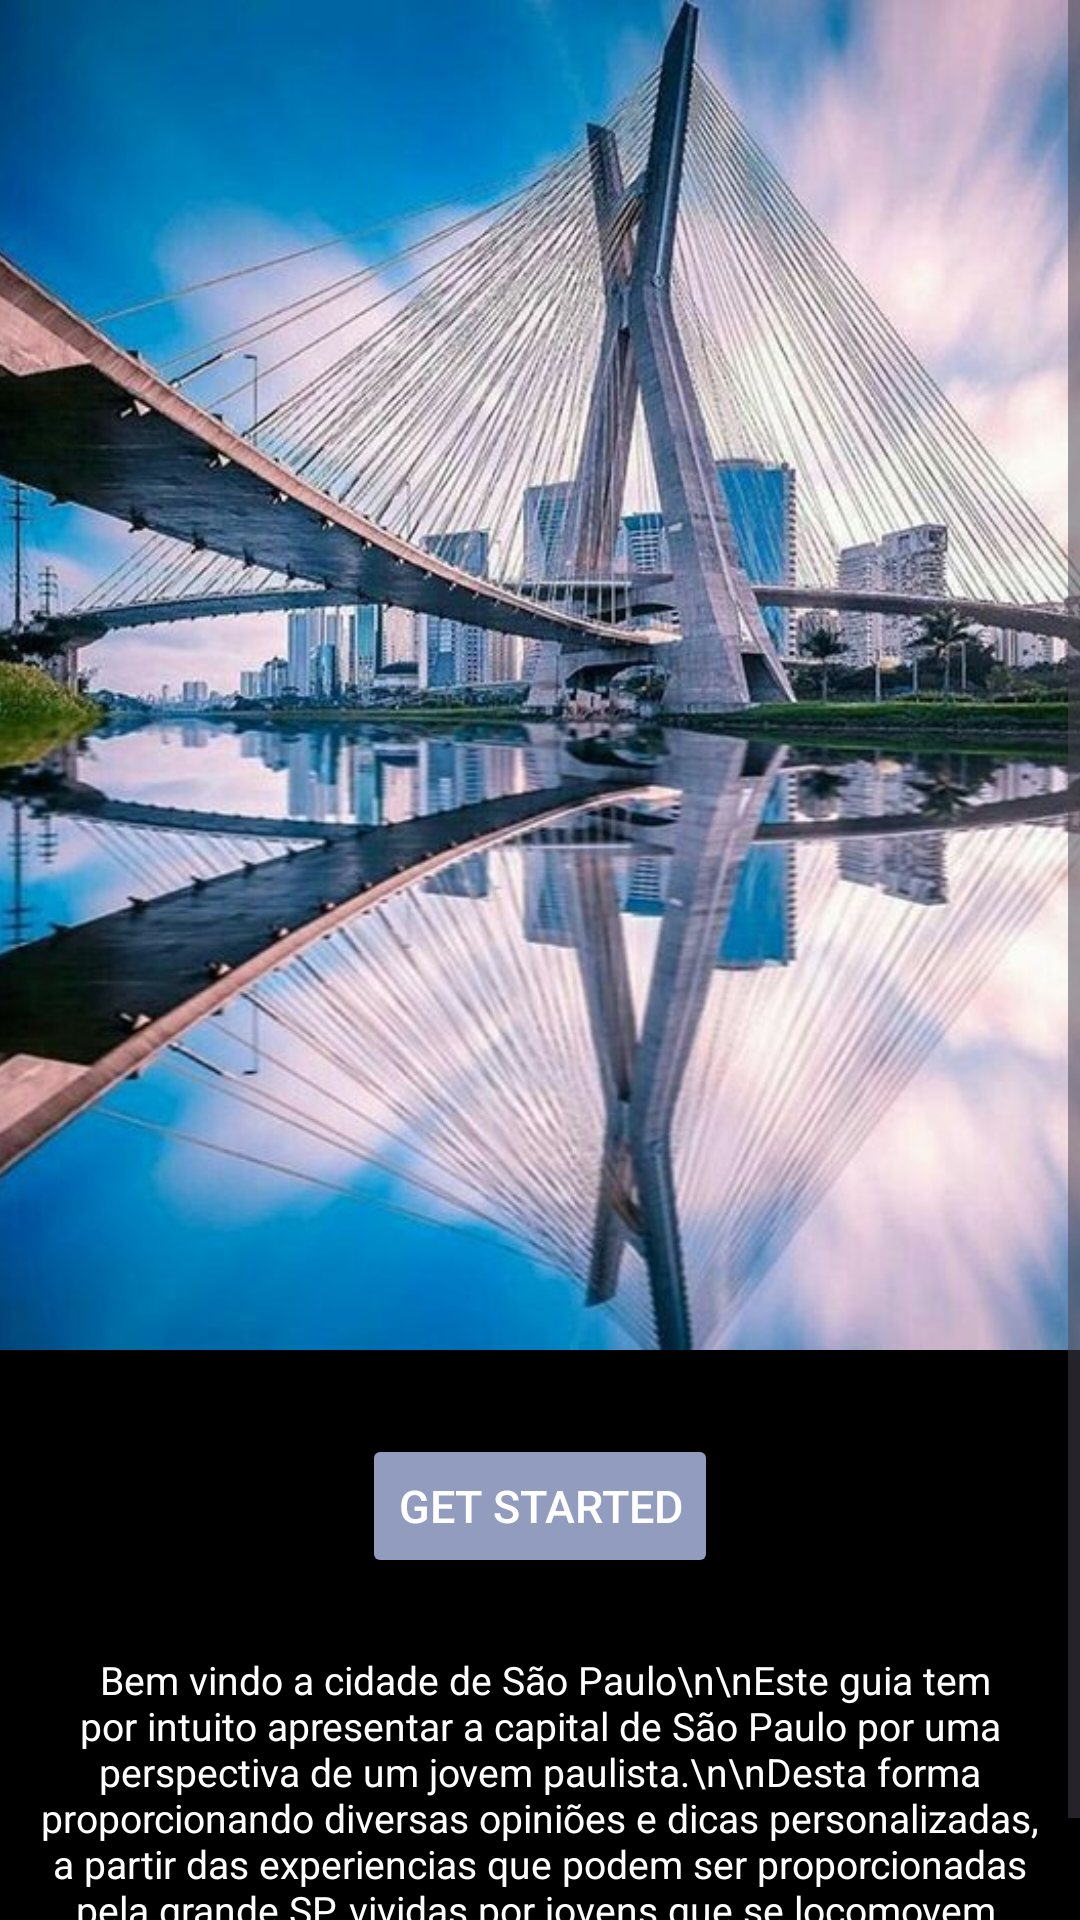

Reconstruct the res/layout file that produces this screen, plus the resources it refers to.
<!-- AndroidManifest.xml: application theme Theme.SPGuiden -->
<!-- res/layout/started_page.xml -->
<?xml version="1.0" encoding="utf-8"?>
<androidx.constraintlayout.widget.ConstraintLayout xmlns:android="http://schemas.android.com/apk/res/android"
    xmlns:app="http://schemas.android.com/apk/res-auto"
    xmlns:tools="http://schemas.android.com/tools"
    android:id="@+id/main"
    android:layout_width="match_parent"
    android:layout_height="match_parent"
    tools:context=".Started_page">

        <ScrollView
            android:layout_width="match_parent"
            android:layout_height="0dp"
            android:layout_weight="1"
            android:background="#FF000000"
            android:fillViewport="true"
            app:layout_constraintTop_toTopOf="parent"
            app:layout_constraintBottom_toBottomOf="parent"
            app:layout_constraintStart_toStartOf="parent"
            app:layout_constraintEnd_toEndOf="parent">

            <LinearLayout android:layout_width="match_parent"
                android:layout_height="match_parent"
                android:gravity="center"
                android:orientation="vertical">

                <ImageView android:id="@+id/rbdh70o7jefk"
                    android:layout_width="match_parent"
                    android:layout_height="450dp"
                    android:layout_marginBottom="28dp"
                    android:src="@drawable/espraiada"
                    android:scaleType="centerCrop" />

                <Button
                    android:id="@+id/btnStart"
                    android:layout_width="wrap_content"
                    android:layout_height="wrap_content"
                    android:layout_marginBottom="25dp"
                    android:text="Get Started"
                    android:textSize="15sp"
                    android:textColor="@color/white"
                    android:backgroundTint="#FF929CBF"/>

                <TextView
                    android:textColor="#FFFFFF"
                    android:textAlignment="center"
                    android:textSize="13sp"
                    android:layout_marginHorizontal="13dp"
                    android:layout_height="wrap_content"
                    android:layout_width="match_parent"
                    android:layout_weight="1"
                    android:text=
                        " Bem vindo a cidade de São Paulo\n\nEste guia tem por intuito apresentar a capital de São Paulo por uma perspectiva de um jovem paulista.\n\nDesta forma proporcionando diversas opiniões e dicas personalizadas, a partir das experiencias que podem ser proporcionadas pela grande SP, vividas por jovens que se locomovem, estudam e desfrutam de lugares, experiencias, festivais e muito mais nessa belíssima cidade." />
            </LinearLayout>
        </ScrollView>

</androidx.constraintlayout.widget.ConstraintLayout>
<!-- resources referenced by this layout -->
<resources>
  <!-- drawable espraiada: jpg bitmap (drawable, 83076 bytes) -->
  <style name="Theme.SPGuiden" parent="Base.Theme.SPGuiden" />
  <style name="Base.Theme.SPGuiden" parent="Theme.Material3.DayNight.NoActionBar">
          
          
          <item name="android:background">@color/black</item>
          <item name="android:textColor">@color/white</item>
      </style>
  <!-- not gathered from this repository: default colours our renderer supplied (Android Studio template values) -->
  <color name="black">#FF000000</color>
  <color name="white">#FFFFFFFF</color>
</resources>
